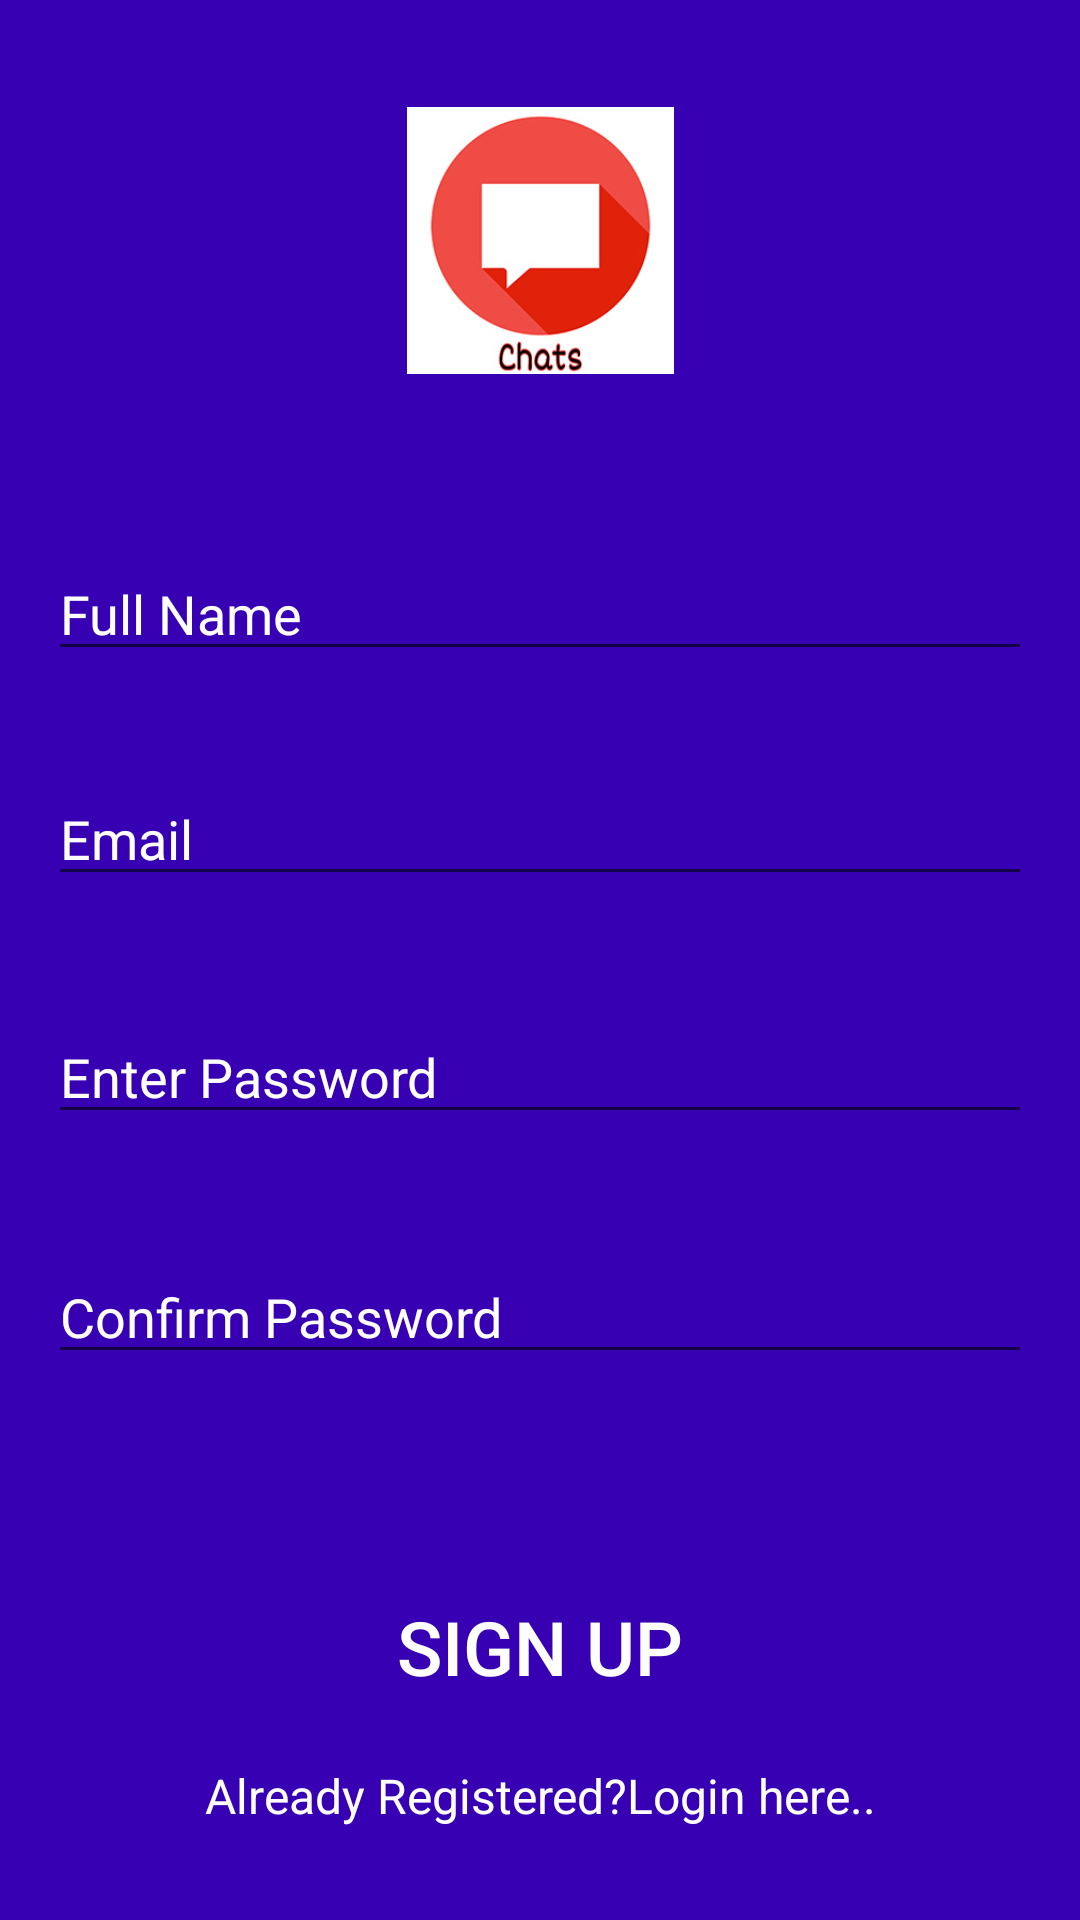

Reconstruct the res/layout file that produces this screen, plus the resources it refers to.
<!-- AndroidManifest.xml: application theme AppTheme -->
<!-- res/layout/fragment_sign_up.xml -->
<?xml version="1.0" encoding="utf-8"?>
<FrameLayout xmlns:android="http://schemas.android.com/apk/res/android"
    xmlns:app="http://schemas.android.com/apk/res-auto"
    xmlns:tools="http://schemas.android.com/tools"
    android:layout_width="match_parent"
    android:layout_height="match_parent"
    android:background="#3700B3"
    tools:context=".SignUpFragment">

    <androidx.constraintlayout.widget.ConstraintLayout
        android:layout_width="match_parent"
        android:layout_height="match_parent">

        <EditText
            android:id="@+id/fullname"
            android:layout_width="match_parent"
            android:layout_height="wrap_content"
            android:layout_marginStart="16dp"
            android:layout_marginEnd="16dp"
            android:layout_marginBottom="16dp"
            android:ems="10"
            android:textColor="#fff"
            android:textColorHint="#fff"
            android:hint="Full Name"
            android:inputType="textPersonName"
            app:layout_constraintBottom_toBottomOf="parent"
            app:layout_constraintEnd_toEndOf="parent"
            app:layout_constraintStart_toStartOf="parent"
            app:layout_constraintTop_toBottomOf="@+id/imageView2"
            app:layout_constraintVertical_bias="0.126" />

        <EditText
            android:id="@+id/SignupEmail"
            android:layout_width="match_parent"
            android:layout_height="wrap_content"
            android:layout_marginStart="16dp"
            android:layout_marginEnd="16dp"
            android:layout_marginBottom="16dp"
            android:ems="10"
            android:hint="Email"
            android:inputType="textEmailAddress"
            android:textColor="#fff"
            android:textColorHint="#fff"
            app:layout_constraintBottom_toBottomOf="parent"
            app:layout_constraintEnd_toEndOf="parent"
            app:layout_constraintHorizontal_bias="0.0"
            app:layout_constraintStart_toStartOf="parent"
            app:layout_constraintTop_toBottomOf="@+id/fullname"
            app:layout_constraintVertical_bias="0.094" />

        <ImageView
            android:id="@+id/imageView2"
            android:layout_width="91dp"
            android:layout_height="89dp"
            android:src="@drawable/chatt"
            app:layout_constraintBottom_toBottomOf="parent"
            app:layout_constraintEnd_toEndOf="parent"
            app:layout_constraintStart_toStartOf="parent"
            app:layout_constraintTop_toTopOf="parent"
            app:layout_constraintVertical_bias="0.065" />

        <EditText
            android:id="@+id/createpassword"
            android:layout_width="match_parent"
            android:layout_height="wrap_content"
            android:layout_marginStart="16dp"
            android:layout_marginEnd="16dp"
            android:layout_marginBottom="16dp"
            android:ems="10"
            android:hint="Enter Password"
            android:inputType="textPassword"
            android:textColor="#fff"
            android:textColorHint="#fff"
            app:layout_constraintBottom_toBottomOf="parent"
            app:layout_constraintEnd_toEndOf="parent"
            app:layout_constraintHorizontal_bias="0.0"
            app:layout_constraintStart_toStartOf="parent"
            app:layout_constraintTop_toBottomOf="@+id/SignupEmail"
            app:layout_constraintVertical_bias="0.134" />

        <EditText
            android:id="@+id/confirmpassword"
            android:layout_width="match_parent"
            android:layout_height="wrap_content"
            android:layout_marginStart="16dp"
            android:layout_marginEnd="16dp"
            android:layout_marginBottom="16dp"
            android:ems="10"
            android:hint="Confirm Password"
            android:inputType="textPassword"
            android:textColor="#fff"
            android:textColorHint="#fff"
            app:layout_constraintBottom_toBottomOf="parent"
            app:layout_constraintEnd_toEndOf="parent"
            app:layout_constraintHorizontal_bias="0.0"
            app:layout_constraintStart_toStartOf="parent"
            app:layout_constraintTop_toBottomOf="@+id/createpassword"
            app:layout_constraintVertical_bias="0.189" />

        <Button
            android:id="@+id/SignUp"
            android:layout_width="match_parent"

            android:background="#3700B3"
            android:layout_height="wrap_content"
            android:layout_marginStart="16dp"
            android:layout_marginEnd="16dp"
            android:text="Sign Up"
            android:textColor="#fff"
            android:enabled="false"
            android:textSize="25sp"
            app:layout_constraintBottom_toBottomOf="parent"
            app:layout_constraintEnd_toEndOf="parent"
            app:layout_constraintStart_toStartOf="parent"
            app:layout_constraintTop_toBottomOf="@+id/confirmpassword" />

        <TextView
            android:id="@+id/AlreadyUser"
            android:layout_width="wrap_content"
            android:layout_height="wrap_content"
            android:layout_marginBottom="16dp"
            android:text="Already Registered?Login here.."
            android:textColor="#fff"
            android:textSize="16sp"
            app:layout_constraintBottom_toBottomOf="parent"
            app:layout_constraintEnd_toEndOf="parent"
            app:layout_constraintStart_toStartOf="parent"
            app:layout_constraintTop_toBottomOf="@+id/SignUp" />

        <ProgressBar
            android:id="@+id/upprogressBar"
            style="?android:attr/progressBarStyle"
            android:layout_width="wrap_content"
            android:layout_height="wrap_content"
            android:visibility="gone"
            app:layout_constraintBottom_toTopOf="@+id/SignUp"
            app:layout_constraintEnd_toEndOf="parent"
            app:layout_constraintStart_toStartOf="parent"
            app:layout_constraintTop_toBottomOf="@+id/confirmpassword" />
    </androidx.constraintlayout.widget.ConstraintLayout>
</FrameLayout>
<!-- resources referenced by this layout -->
<resources>
  <!-- drawable chatt: jpg bitmap (drawable, 27151 bytes) -->
  <style name="AppTheme" parent="Theme.AppCompat.Light.NoActionBar">
          
          <item name="colorPrimary">@color/colorPrimary</item>
          <item name="colorPrimaryDark">@color/colorPrimaryDark</item>
          <item name="colorAccent">@color/colorAccent</item>
      </style>
  <color name="colorPrimary">#6200EE</color>
  <color name="colorPrimaryDark">#3700B3</color>
  <color name="colorAccent">#03DAC5</color>
</resources>
